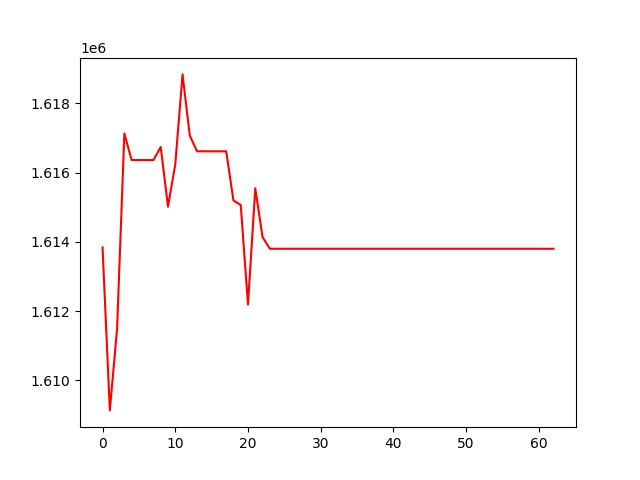

Source data for this figure (header and first rows):
, 0
0, 1613839
1, 1609128
2, 1611491
3, 1617133
4, 1616363
5, 1616363
6, 1616363
7, 1616363
8, 1616741
9, 1615016
10, 1616239
11, 1618839
12, 1617067
13, 1616616
14, 1616616
15, 1616616
16, 1616616
17, 1616616
18, 1615193
19, 1615065
20, 1612191
21, 1615547
22, 1614140
23, 1613799
24, 1613799
25, 1613799
26, 1613799
27, 1613799
28, 1613799
29, 1613799
30, 1613799
31, 1613799
32, 1613799
33, 1613799
34, 1613799
35, 1613799
36, 1613799
37, 1613799
38, 1613799
39, 1613799
40, 1613799
41, 1613799
42, 1613799
43, 1613799
44, 1613799
45, 1613799
46, 1613799
47, 1613799
48, 1613799
49, 1613799
50, 1613799
51, 1613799
52, 1613799
53, 1613799
54, 1613799
55, 1613799
56, 1613799
57, 1613799
58, 1613799
59, 1613799
... 3 more rows
